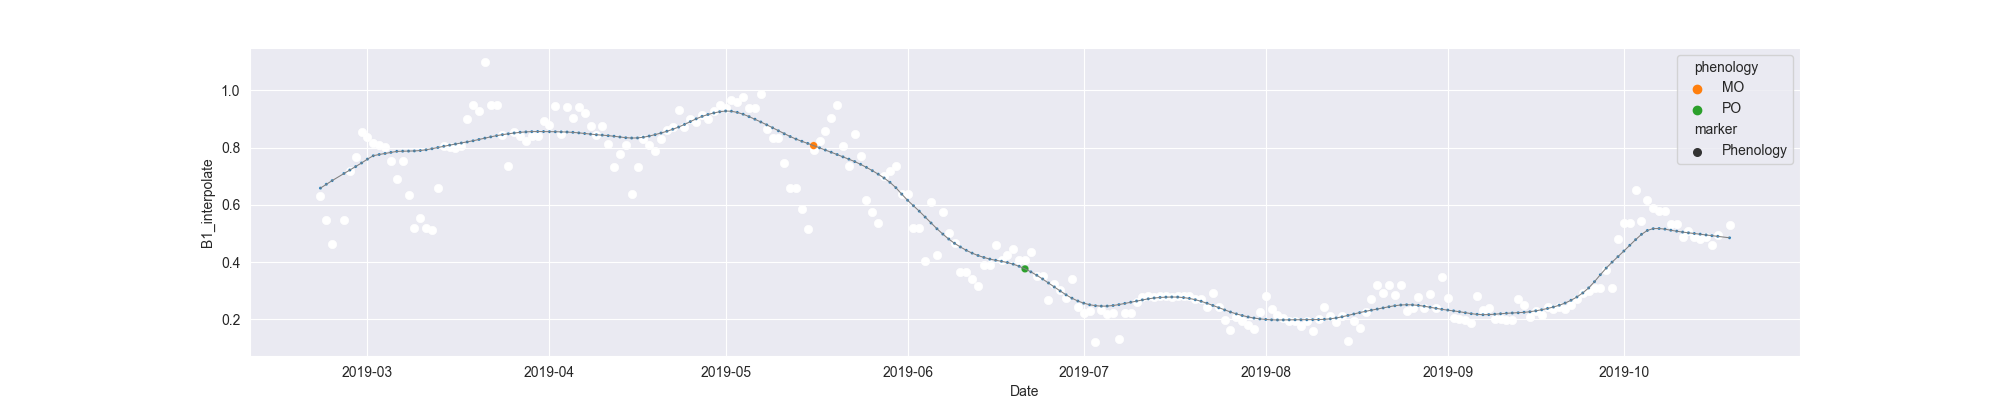

Source data for this figure (header and first rows):
system:time_start, B1, B1_interpolate, B1_phenology
2019-02-21, 0.6295, 0.6295, 
2019-02-22, , 0.5464, 
2019-02-23, 0.4633, 0.4633, 
2019-02-24, , , 
2019-02-25, , 0.5464, 
2019-02-26, , 0.7183, 
2019-02-27, , 0.7669, 
2019-02-28, 0.856, 0.856, 
2019-03-01, , 0.8358, 
2019-03-02, 0.8155, 0.8155, 
2019-03-03, , 0.8084, 
2019-03-04, , 0.8012, 
2019-03-05, , 0.7522, 
2019-03-06, , 0.69, 
2019-03-07, 0.7522, 0.7522, 
2019-03-08, , 0.6351, 
2019-03-09, 0.5181, 0.5181, 
2019-03-10, , 0.5555, 
2019-03-11, , 0.5181, 
2019-03-12, 0.5132, 0.5132, 
2019-03-13, , 0.6592, 
2019-03-14, 0.8053, 0.8053, 
2019-03-15, , 0.8012, 
2019-03-16, 0.797, 0.797, 
2019-03-17, , 0.8053, 
2019-03-18, , 0.8989, 
2019-03-19, , 0.9501, 
2019-03-20, , 0.9269, 
2019-03-21, 1.099, 1.099, 
2019-03-22, 0.9501, 0.9501, 
2019-03-23, , 0.9501, 
2019-03-24, , 0.8432, 
2019-03-25, 0.7363, 0.7363, 
2019-03-26, , 0.8542, 
2019-03-27, , 0.8388, 
2019-03-28, , 0.8223, 
2019-03-29, , 0.8388, 
2019-03-30, 0.8388, 0.8388, 
2019-03-31, , 0.8916, 
2019-04-01, , 0.877, 
2019-04-02, 0.9444, 0.9444, 
2019-04-03, 0.8479, 0.8479, 
2019-04-04, , 0.9404, 
2019-04-05, , 0.9027, 
2019-04-06, 0.9404, 0.9404, 
2019-04-07, 0.9197, 0.9197, 
2019-04-08, 0.8766, 0.8766, 
2019-04-09, , 0.8422, 
2019-04-10, , 0.8766, 
2019-04-11, , 0.8117, 
2019-04-12, , 0.7336, 
2019-04-13, , 0.7758, 
2019-04-14, , 0.8078, 
2019-04-15, 0.6389, 0.6389, 
2019-04-16, , 0.7336, 
2019-04-17, 0.8282, 0.8282, 
2019-04-18, , 0.8078, 
2019-04-19, 0.7874, 0.7874, 
2019-04-20, , 0.8282, 
2019-04-21, , 0.8599, 
... 181 more rows
